Image classification data set "dataset" (sheikhwasif183/Classification-and-Sorting-of-Recyclables-from-Trash- on GitHub). Class labels (4): general waste, glass metal, paper cardboard, plastic items.

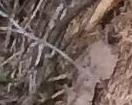
Label: general waste

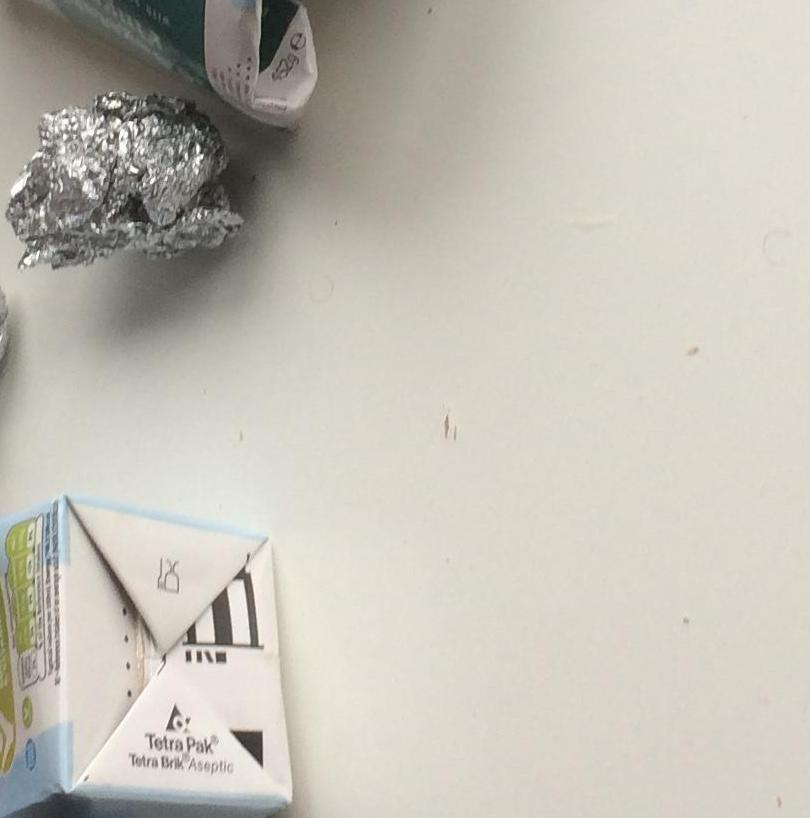
Label: paper cardboard

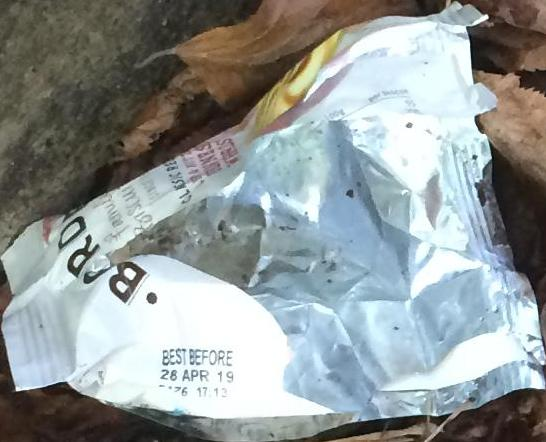
Label: plastic items

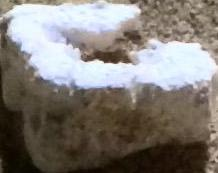
Label: general waste

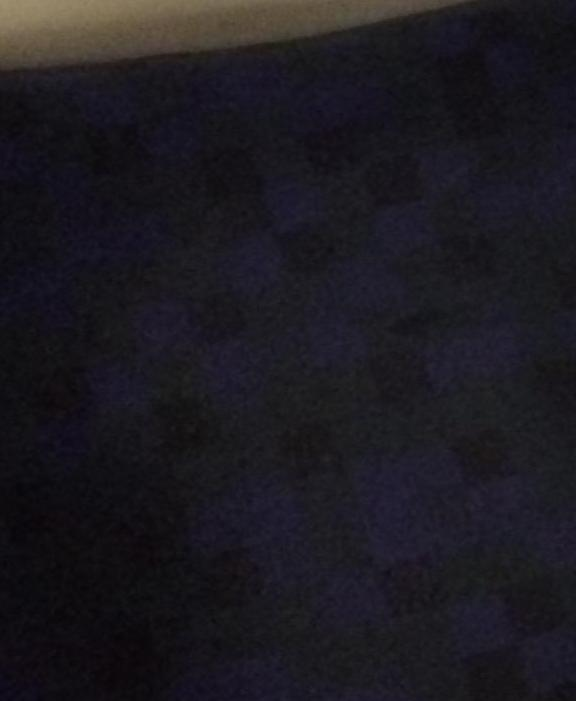
Label: plastic items

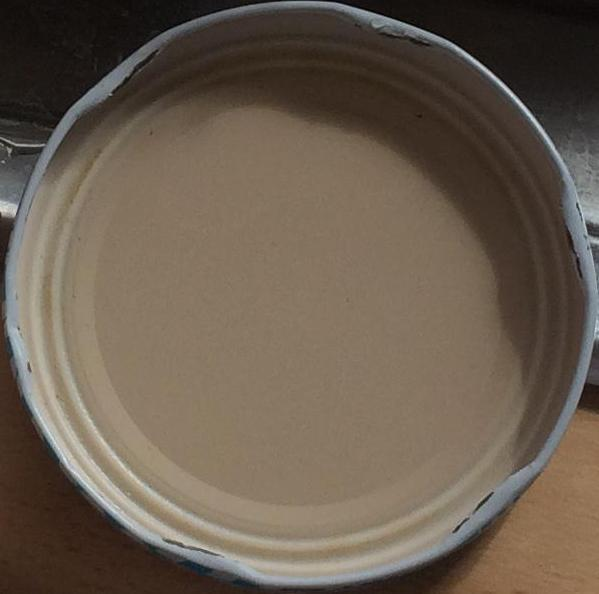
Label: glass metal
